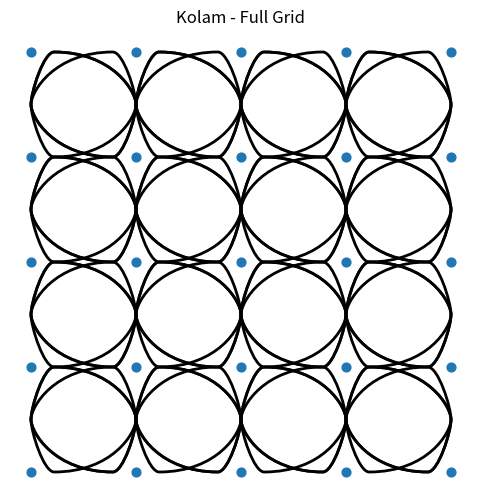
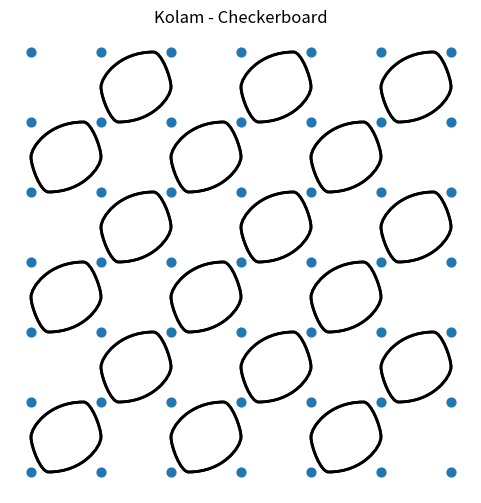
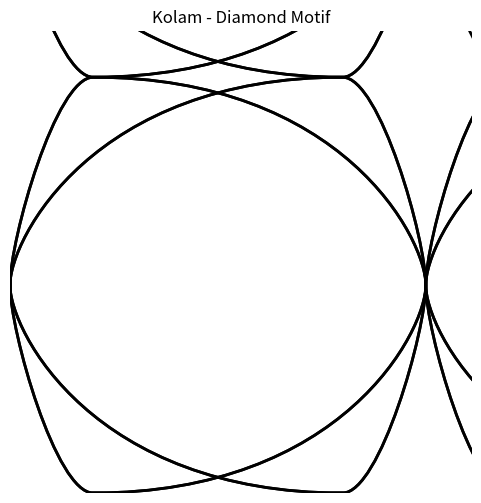

The matplotlib source for these figures, in order:
import math
import numpy as np
import matplotlib.pyplot as plt
from matplotlib.path import Path
import matplotlib.patches as patches

def rounded_rect_path(x, y, w, h, r):
    """
    Return a matplotlib Path for a rounded rectangle centered at (x,y)
    with width w, height h, corner radius r.
    """
    left = x - w/2
    right = x + w/2
    bottom = y - h/2
    top = y + h/2
    
    # Bezier constant
    k = 4*(math.sqrt(2)-1)/3
    
    verts = []
    codes = []
    
    # Start at right-middle
    verts.append((right, y))
    codes.append(Path.MOVETO)
    
    # Top-right arc
    verts.append((right, y + k*r))
    verts.append((x + w/2 - k*r, top))
    verts.append((x + w/2 - r, top))
    codes.extend([Path.CURVE4, Path.CURVE4, Path.CURVE4])
    
    # Top-left arc
    verts.append((x - w/2 + r, top))
    verts.append((left, y + k*r))
    verts.append((left, y))
    codes.extend([Path.CURVE4, Path.CURVE4, Path.CURVE4])
    
    # Bottom-left arc
    verts.append((left, y - k*r))
    verts.append((x - w/2 + k*r, bottom))
    verts.append((x - w/2 + r, bottom))
    codes.extend([Path.CURVE4, Path.CURVE4, Path.CURVE4])
    
    # Bottom-right arc
    verts.append((x + w/2 - r, bottom))
    verts.append((right, y - k*r))
    verts.append((right, y))
    codes.extend([Path.CURVE4, Path.CURVE4, Path.CURVE4])
    
    return Path(verts, codes)


def make_grid(rows, cols, spacing=1.0):
    xs = np.arange(cols) * spacing
    ys = np.arange(rows) * spacing
    X, Y = np.meshgrid(xs - xs.mean(), ys - ys.mean())
    return X, Y
def plot_kolam(rows=5, cols=5, spacing=1.0, 
               cell_selection='all', symmetry=('h','v'), 
               loop_radius=0.25, show_dots=True, title=None):
    X, Y = make_grid(rows, cols, spacing)
    fig, ax = plt.subplots(figsize=(6,6))
    
    # Draw dots
    if show_dots:
        ax.scatter(X.flatten(), Y.flatten(), s=40, zorder=3)
    
    patches_list = []
    for i in range(rows-1):
        for j in range(cols-1):
            # Cell center
            cx = (X[0,j] + X[0,j+1])/2
            cy = (Y[i,0] + Y[i+1,0])/2
            
            # Selection rule
            sel = True
            if callable(cell_selection):
                sel = cell_selection(i, j)
            elif cell_selection == 'checker':
                sel = (i + j) % 2 == 0
            elif cell_selection == 'border':
                sel = (i==0 or j==0 or i==rows-2 or j==cols-2)
            
            if not sel:
                continue
            
            # Make loop
            p = rounded_rect_path(cx, cy, spacing, spacing, loop_radius)
            patch = patches.PathPatch(p, fill=False, linewidth=2)
            patches_list.append(patch)
            
            # Apply symmetries
            if 'h' in symmetry:
                verts = [(vx, -vy) for vx,vy in p.vertices]
                patches_list.append(patches.PathPatch(Path(verts, p.codes), fill=False, linewidth=2))
            if 'v' in symmetry:
                verts = [(-vx, vy) for vx,vy in p.vertices]
                patches_list.append(patches.PathPatch(Path(verts, p.codes), fill=False, linewidth=2))
            if 'rot' in symmetry:
                verts = [(-vx, -vy) for vx,vy in p.vertices]
                patches_list.append(patches.PathPatch(Path(verts, p.codes), fill=False, linewidth=2))
    
    # Add patches
    for patch in patches_list:
        ax.add_patch(patch)
    
    ax.set_aspect('equal')
    ax.axis('off')
    if title:
        ax.set_title(title)
    plt.show()

# Example 1: All cells with horizontal + vertical symmetry
plot_kolam(rows=5, cols=5, spacing=1.0, cell_selection='all',
           symmetry=('h','v'), loop_radius=0.22, title="Kolam - Full Grid")

# Example 2: Checkerboard with 180° rotation
plot_kolam(rows=7, cols=7, spacing=1.0, cell_selection='checker',
           symmetry=('rot',), loop_radius=0.25, title="Kolam - Checkerboard")

# Example 3: Custom diamond pattern
def diamond_selector(i, j):
    center = 4
    dist = abs(i-center) + abs(j-center)
    return dist <= 3

plot_kolam(rows=9, cols=9, spacing=0.9, cell_selection=diamond_selector,
           symmetry=('h','v','rot'), loop_radius=0.18, show_dots=False,
           title="Kolam - Diamond Motif")
